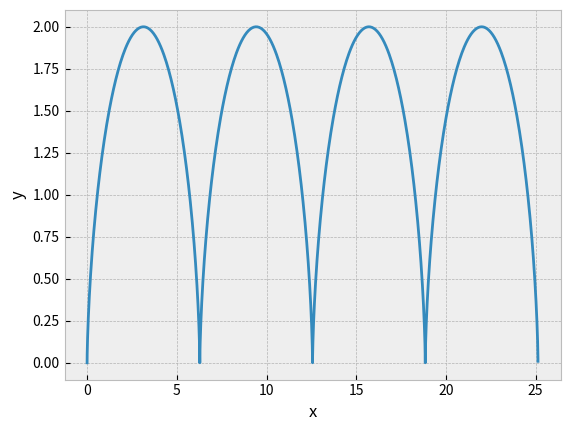

Recreate this plot in Python.
"""
[redacted]
[redacted]
[redacted]
Module 2, Problem 3, Part E
"""

import matplotlib.pyplot as plt
import numpy as np

E_0 = 1
B_0 = 1
omega_c = 1

# ISSUE WITH UNITS - this is in rad/s where it should be Hz
t = np.linspace(0, 25, 1000)
x = (E_0/B_0)*(t - (1/omega_c)*np.sin(omega_c * t))
y = (E_0/(B_0 * omega_c))*(1 - np.cos(omega_c * t))

plt.style.use('bmh')

# Plot
fig1, ax1 = plt.subplots()
ax1.plot(x, y)
plt.xlabel("x")
plt.ylabel("y")
plt.show()